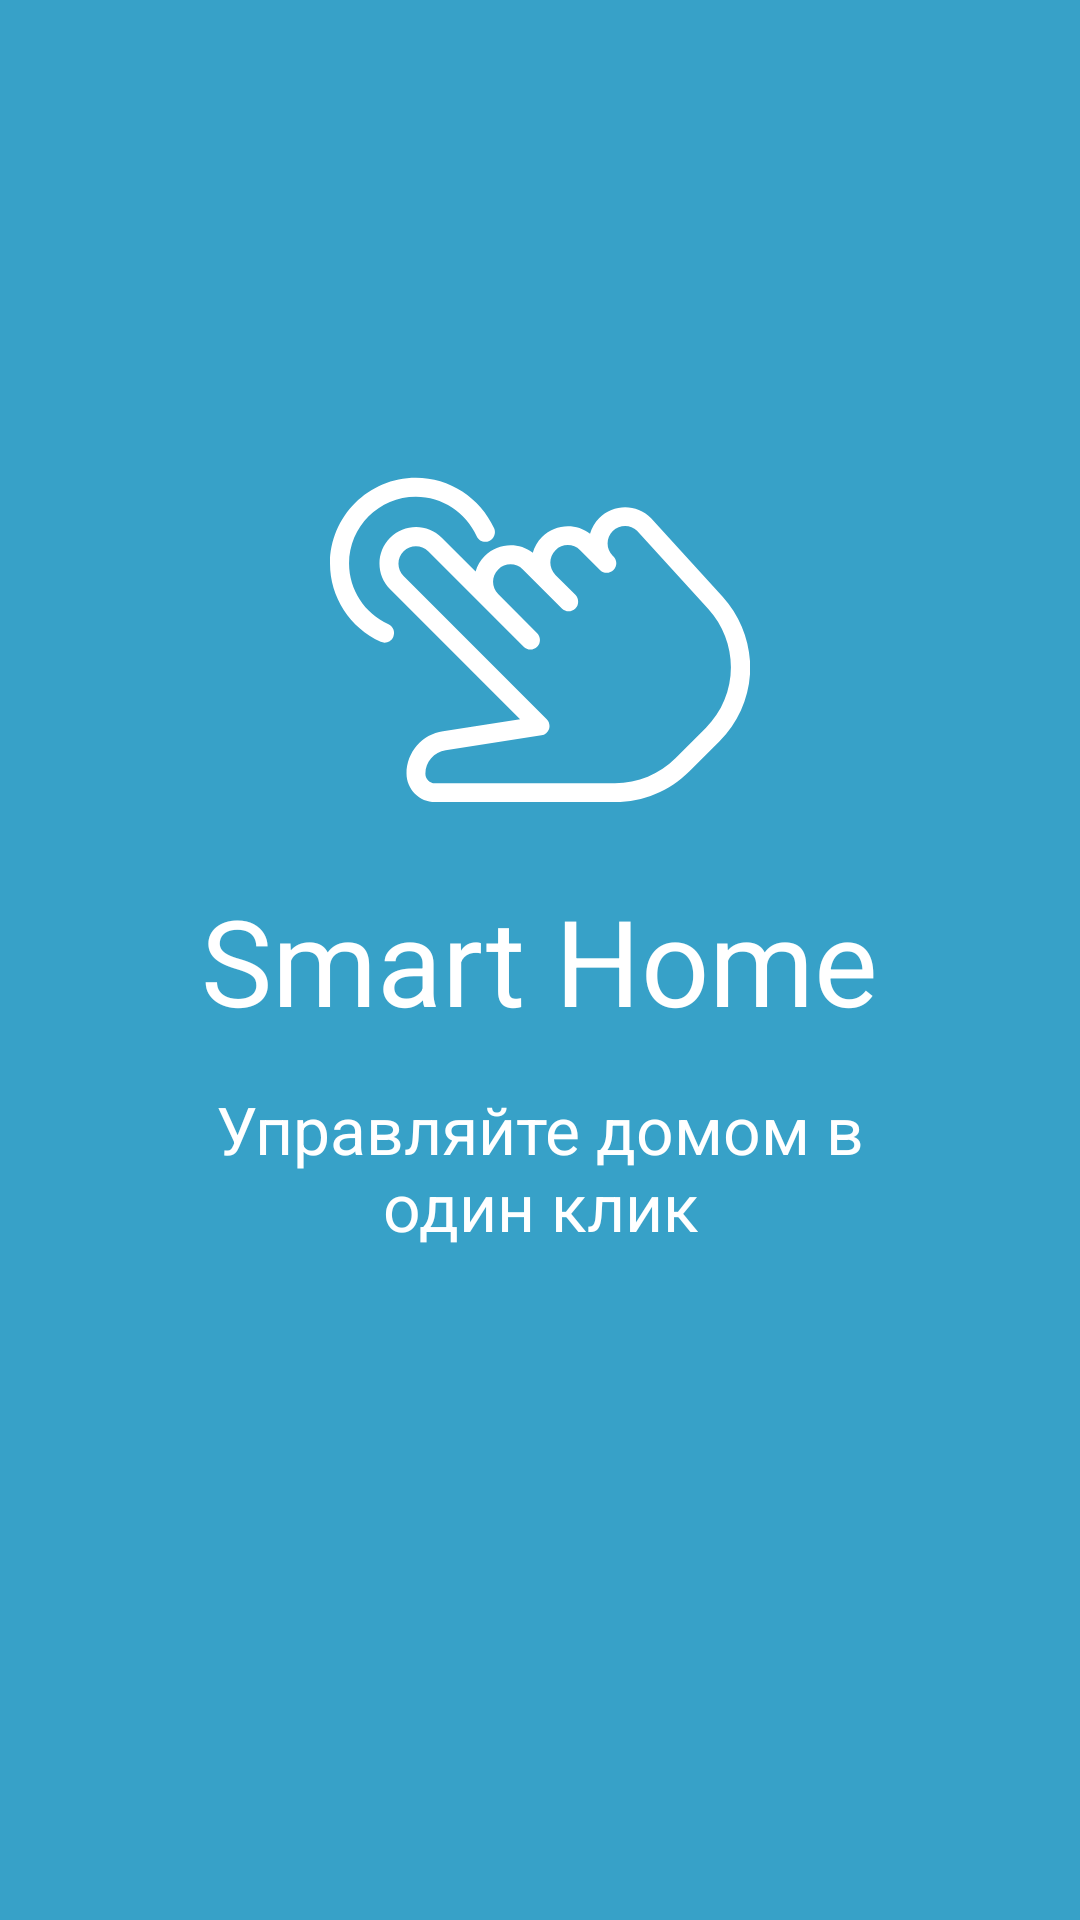

Android layout source for this screen:
<!-- AndroidManifest.xml: application theme AppTheme -->
<!-- res/layout/fragment_welcome_second.xml -->
<android.support.constraint.ConstraintLayout xmlns:android="http://schemas.android.com/apk/res/android"
    xmlns:tools="http://schemas.android.com/tools"
    xmlns:app="http://schemas.android.com/apk/res-auto"
    android:layout_width="match_parent"
    android:layout_height="match_parent"
    tools:context="ru.adscity.smart_house.Welcome_Section.Welcome_second">


    <RelativeLayout
        android:layout_width="0dp"
        android:layout_height="0dp"
        app:layout_constraintBottom_toBottomOf="parent"
        app:layout_constraintEnd_toEndOf="parent"
        app:layout_constraintStart_toStartOf="parent"
        android:background="@color/welcome_background"
        app:layout_constraintTop_toTopOf="parent">

        <ImageView
            android:id="@+id/imageView16"
            android:layout_width="140sp"
            android:layout_height="140sp"
            android:layout_above="@+id/textViewLogoWelcome2"
            android:layout_centerHorizontal="true"
            android:src="@drawable/ic_welcome_icon2" />

        <TextView
            android:id="@+id/textViewLogoWelcome2"
            android:layout_width="wrap_content"
            android:layout_height="wrap_content"
            android:layout_centerHorizontal="true"
            android:layout_centerVertical="true"
            android:layout_marginTop="10dp"
            android:text="@string/app_name"
            android:textColor="@color/white"
            android:textSize="40sp" />

        <TextView
            android:id="@+id/textViewDescriptionWelcome2"
            android:layout_width="270sp"
            android:layout_height="wrap_content"
            android:layout_below="@+id/textViewLogoWelcome2"
            android:layout_centerHorizontal="true"
            android:layout_marginTop="15dp"
            android:gravity="center"
            android:text="@string/welcome_second_fragment"
            android:textColor="@color/white"
            android:textSize="22sp" />
    </RelativeLayout>
</android.support.constraint.ConstraintLayout>
<!-- resources referenced by this layout -->
<resources>
  <color name="welcome_background">#37a1c8</color>
  <color name="white">#ffffff</color>
  <!-- drawable ic_welcome_icon2 (drawable) -->
  <vector xmlns:android="http://schemas.android.com/apk/res/android"
      android:width="24dp"
      android:height="24dp"
      android:viewportHeight="469.333"
      android:viewportWidth="469.333">
      <path
          android:fillColor="#FFFFFF"
          android:pathData="M438.8,186.3l-80.2,-88.1c-15.9,-15.9 -41.7,-15.9 -57.7,0.1c-5.1,5.1 -8.5,11.2 -10.3,17.6c-16,-12.2 -39,-11 -53.7,3.7c-5.1,5.1 -8.5,11.2 -10.3,17.6c-16,-12.2 -39,-11 -53.7,3.7c-5,5 -8.4,10.9 -10.2,17.2l-37.8,-37.8c-15.9,-15.9 -41.7,-15.9 -57.7,0.1c-15.9,15.9 -15.9,41.7 0,57.6l145.2,145.2l-86.1,13.5c-23.3,3.3 -40.8,23.6 -40.8,47.1c0,17.6 14.4,32 32,32h201.2c31.3,0 60.8,-12.2 83,-34.4l33.6,-33.6c22.1,-22.1 34.3,-51.6 34.3,-82.9C469.3,236 458.5,208 438.8,186.3zM419.9,333l-33.6,33.6c-18.1,18.1 -42.2,28.1 -67.9,28.1H117.3c-5.9,0 -10.7,-4.8 -10.7,-10.7c0,-13 9.7,-24.1 22.7,-26l107,-16.8c4,-0.6 7.2,-3.4 8.5,-7.2c1.2,-3.8 0.2,-8 -2.6,-10.8L82.2,163.1c-7.6,-7.6 -7.6,-19.9 0.1,-27.6c3.8,-3.8 8.8,-5.7 13.7,-5.7c5,0 9.9,1.9 13.7,5.7l106.7,106.7c4.2,4.2 10.9,4.2 15.1,0c2.1,-2.1 3.1,-4.8 3.1,-7.6s-1,-5.5 -3.1,-7.6l-43.6,-43.6c-7.6,-7.6 -7.6,-19.9 0.1,-27.6c7.6,-7.6 19.9,-7.6 27.5,0l43.6,43.6c4.2,4.2 10.9,4.2 15.1,0c2.1,-2.1 3.1,-4.8 3.1,-7.6c0,-2.7 -1,-5.5 -3.1,-7.6l-22.3,-22.3c-7.6,-7.6 -7.6,-19.9 0.1,-27.6c7.6,-7.6 19.9,-7.6 27.5,0l22.4,22.4c0,0 0,0 0,0l0,0c0,0 0,0 0,0c0,0 0,0 0,0h0c0,0 0,0 0,0c4.2,4 10.8,3.9 14.9,-0.2c4.2,-4.2 4.2,-10.9 0,-15.1l-0.9,-0.9c-3.7,-3.7 -5.7,-8.6 -5.7,-13.7s2,-10 5.8,-13.8c7.6,-7.6 19.9,-7.5 27.1,-0.4l79.9,87.8C439.1,218.4 448,241.3 448,265.2C448,290.8 438,314.9 419.9,333z" />
      <path
          android:fillColor="#FFFFFF"
          android:pathData="M183.4,109.9C167.9,75.6 133.5,53.3 96,53.3c-52.9,0 -96,43.1 -96,96c0,37.5 22.2,71.9 56.6,87.4c1.4,0.6 2.9,0.9 4.4,0.9c4.1,0 7.9,-2.3 9.7,-6.3c2.4,-5.4 0,-11.7 -5.3,-14.1c-26.8,-12.1 -44.1,-38.8 -44.1,-67.9c0,-41.2 33.5,-74.7 74.7,-74.7c29.2,0 55.9,17.3 67.9,44.1c2.4,5.4 8.7,7.8 14.1,5.3C183.4,121.6 185.8,115.3 183.4,109.9z" />
  </vector>
  <string name="app_name">Smart Home</string>
  <string name="welcome_second_fragment">Управляйте домом в один клик</string>
  <style name="AppTheme" parent="Theme.AppCompat.Light.NoActionBar">
          
          <item name="colorPrimary">@color/colorPrimary</item>
          <item name="colorPrimaryDark">@color/colorPrimaryDark</item>
          <item name="colorAccent">@color/colorAccent</item>
      </style>
  <color name="colorPrimary">#3F51B5</color>
  <color name="colorPrimaryDark">#303F9F</color>
  <color name="colorAccent">#FF4081</color>
</resources>
